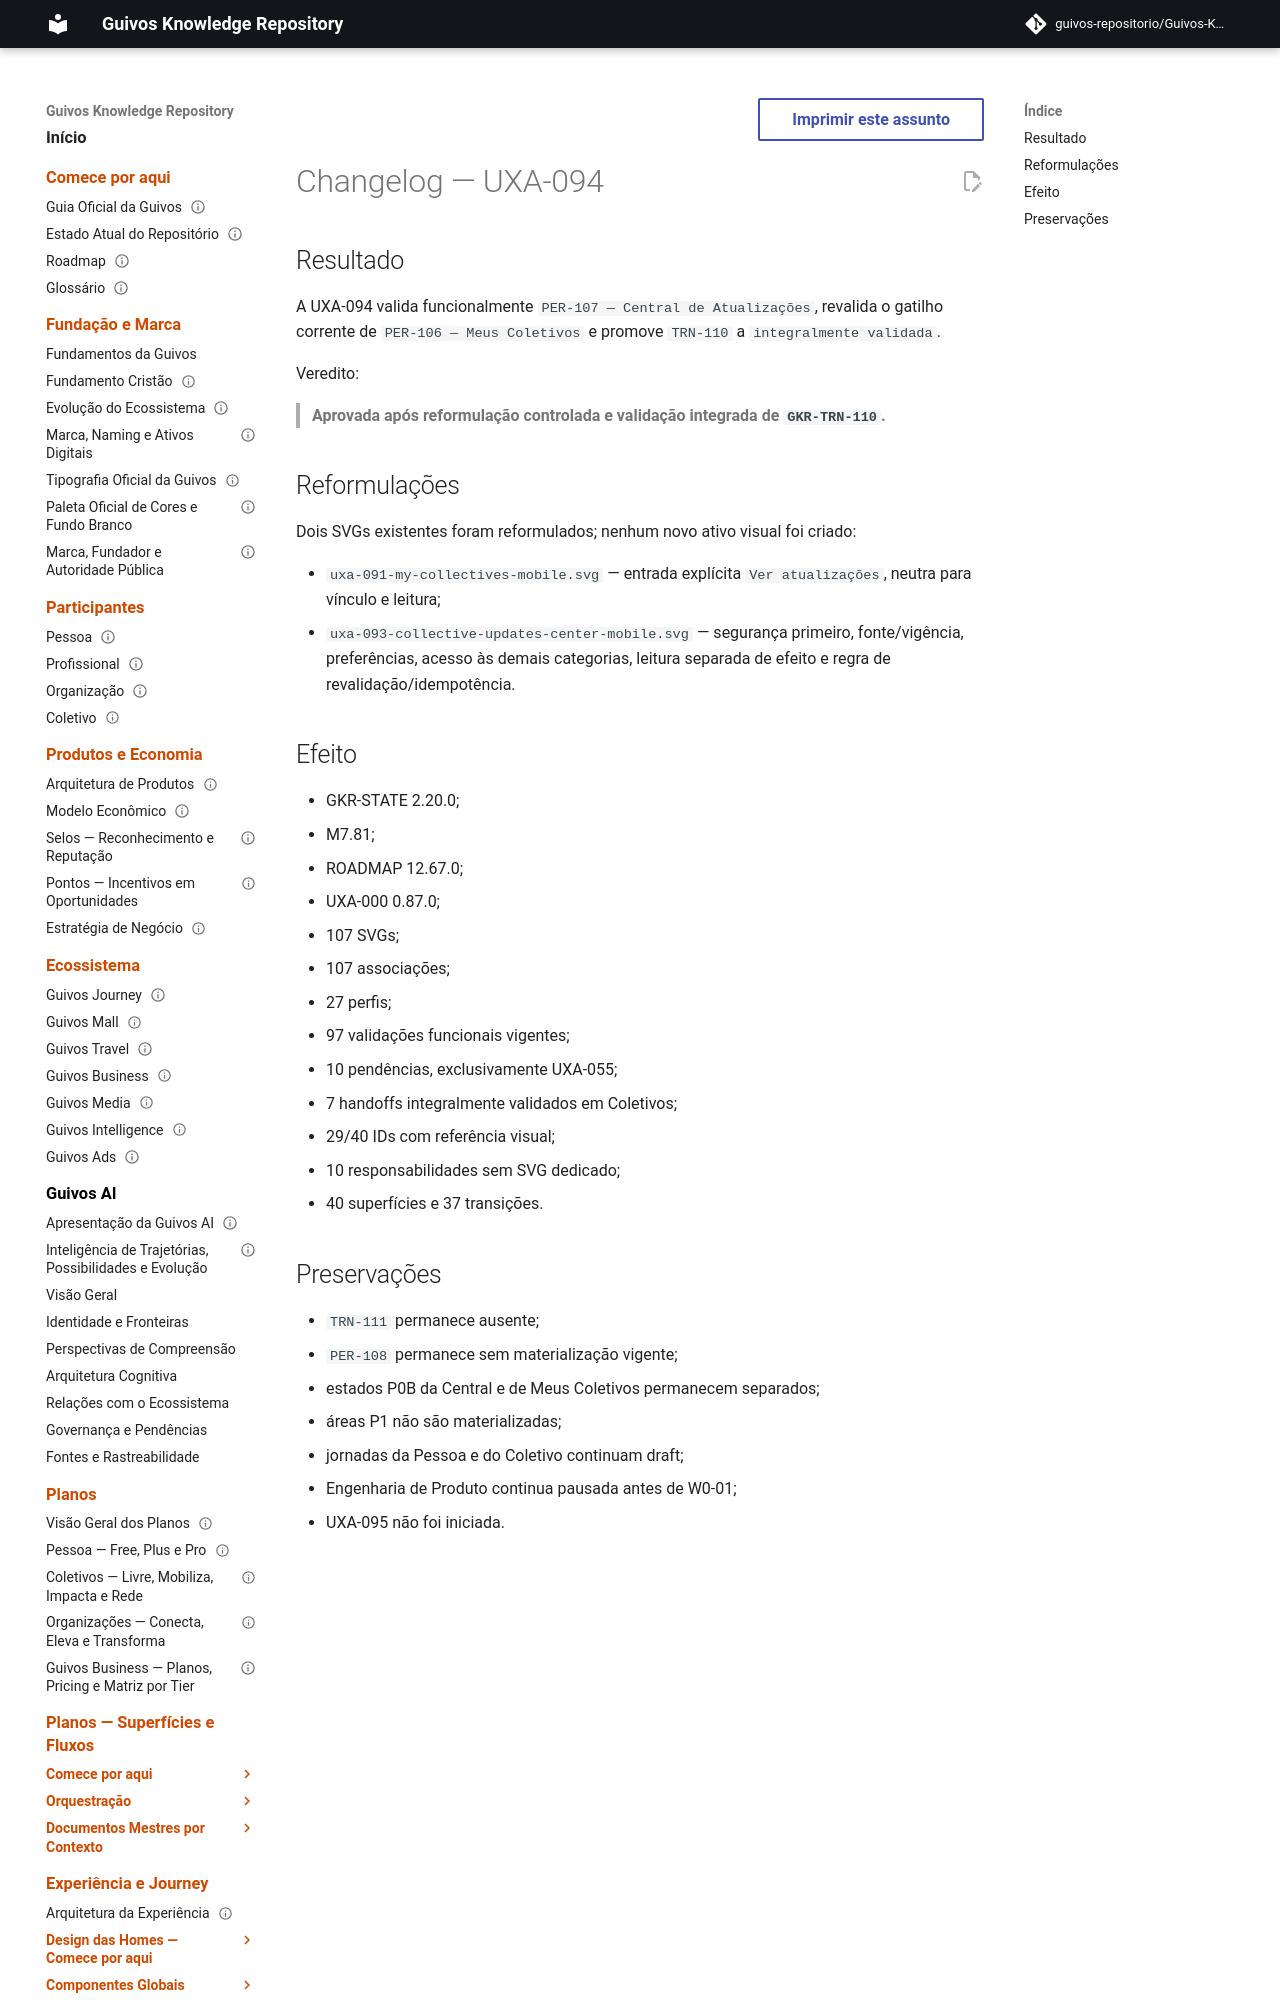

repository: guivos-repositorio/Guivos-Knowledge-Repository · page: project/changelog-uxa-094-2026-08-07/index.html · generator: mkdocs

---
id: GKR-CHANGELOG-UXA-094-001
title: Changelog — UXA-094 — Validação da Central de Atualizações e TRN-110
status: active
version: 0.1.0
owner: Repositório de Conhecimento da Guivos
last_updated: 2026-08-07
depends_on:
  - GKR-STATE-001
related:
  - UXA-094
  - GKR-SURF-PER-106
  - GKR-SURF-PER-107
  - GKR-TRN-110
  - M7.81
normative: false
---

# Changelog — UXA-094

## Resultado

A UXA-094 valida funcionalmente `PER-107 — Central de Atualizações`, revalida o gatilho corrente de `PER-106 — Meus Coletivos` e promove `TRN-110` a `integralmente validada`.

Veredito:

> **Aprovada após reformulação controlada e validação integrada de `GKR-TRN-110`.**
